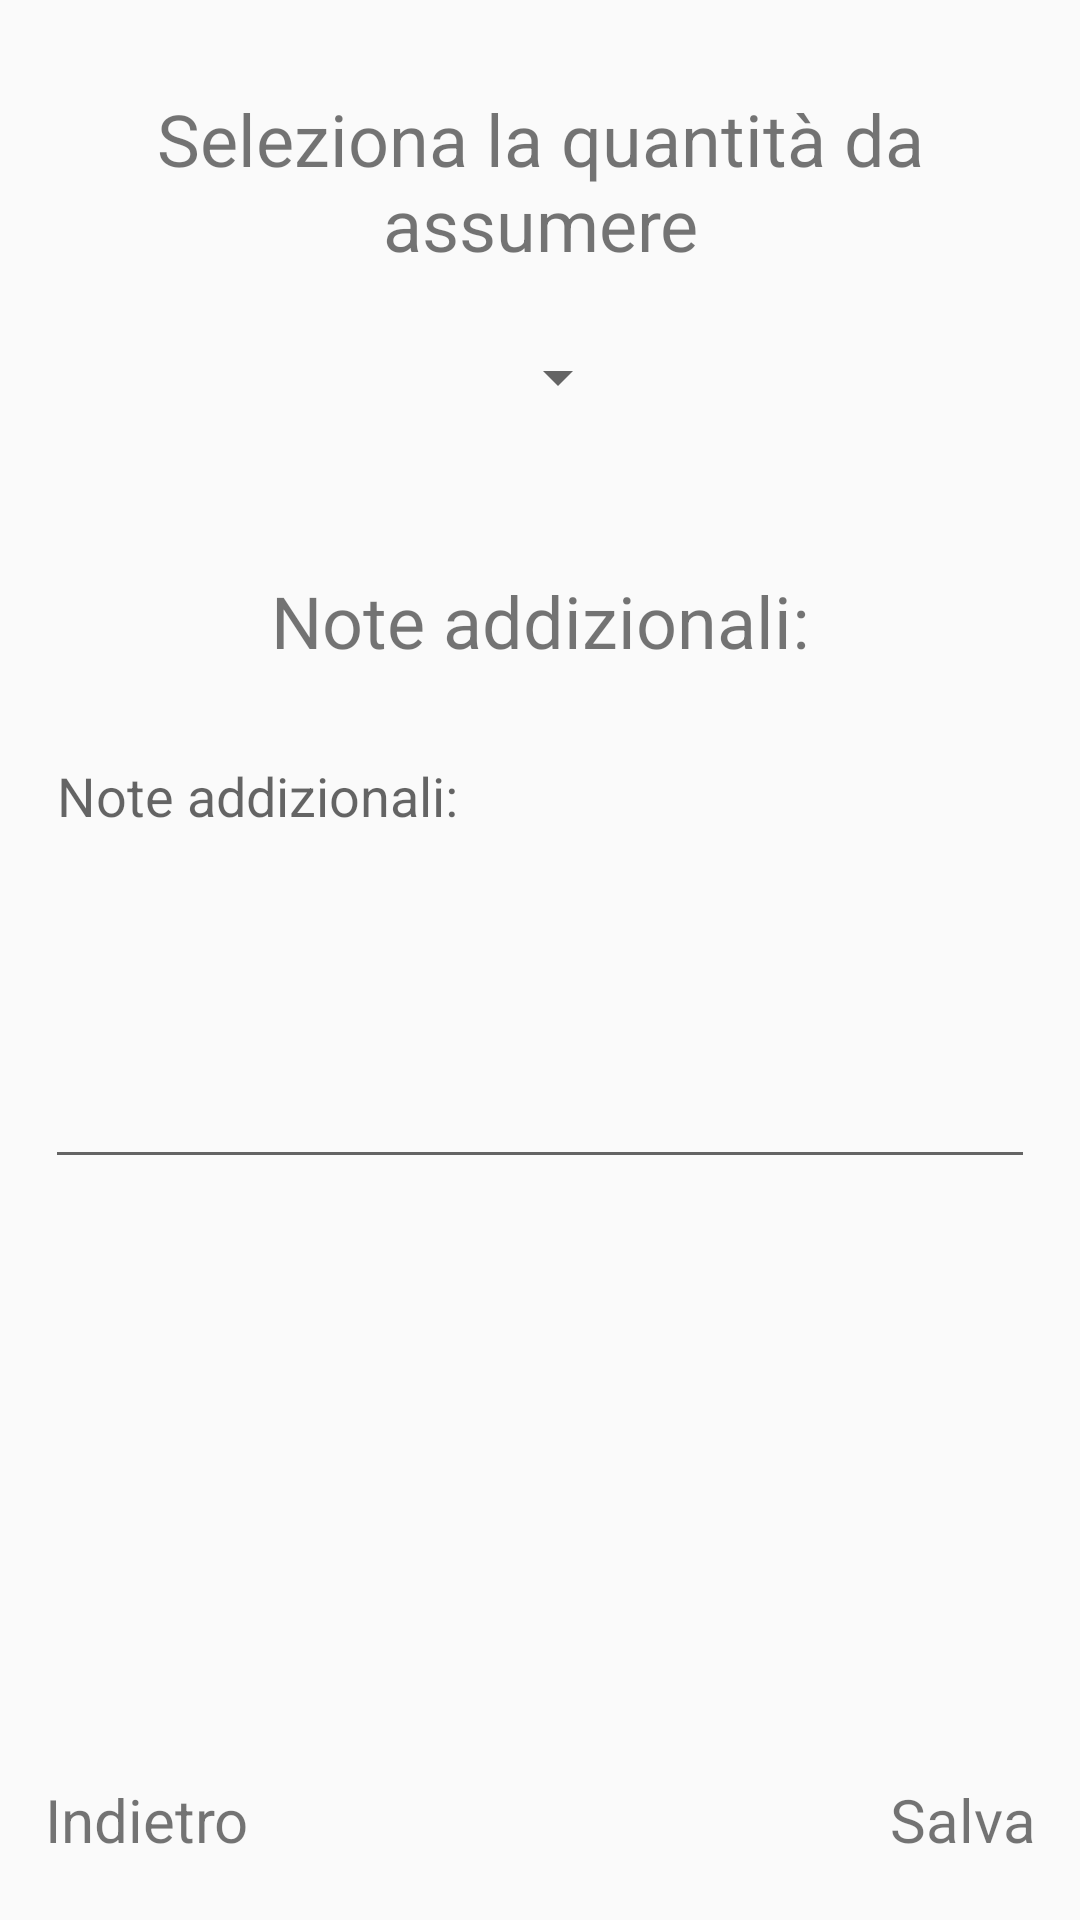

The Android layout XML behind this screen, and the referenced resources:
<!-- AndroidManifest.xml: application theme AppTheme -->
<!-- res/layout/fragment_form_reminder_one_day_quantity.xml -->
<?xml version="1.0" encoding="utf-8"?>
<LinearLayout xmlns:android="http://schemas.android.com/apk/res/android"
    xmlns:tools="http://schemas.android.com/tools"
    android:layout_width="match_parent"
    android:layout_height="match_parent"
    tools:context=".activity.medicine.reminder.reminderformfragments.FormReminderOneDayQuantityFrag"
    android:orientation="vertical">

    <TextView
        android:id="@+id/textViewSelectTime2"
        android:layout_width="match_parent"
        android:layout_height="wrap_content"
        android:layout_gravity="center"
        android:layout_marginLeft="15dp"
        android:layout_marginTop="30dp"
        android:layout_marginRight="15dp"
        android:text="@string/dosageReminder"
        android:textAlignment="center"
        android:textSize="24sp"
        tools:layout_editor_absoluteX="40dp"
        tools:layout_editor_absoluteY="71dp" />

    <Spinner
        android:id="@+id/dosageQtyReminder"
        android:layout_width="wrap_content"
        android:layout_height="wrap_content"
        android:layout_gravity="center"
        android:autofillHints=""
        android:hint="@string/_0"
        android:inputType="numberDecimal"
        android:minWidth="60dp"
        android:minHeight="30dp"
        android:textSize="20sp"
        android:layout_marginTop="20dp"/>

    <TextView
        android:layout_width="match_parent"
        android:layout_height="wrap_content"
        android:text="@string/additionalNotes"
        android:layout_marginTop="50dp"
        android:layout_marginLeft="15dp"
        android:layout_marginRight="15dp"
        android:textAlignment="center"
        android:textSize="24sp"/>

    <EditText
        android:id="@+id/reminderAddNotesEdit"
        android:layout_width="match_parent"
        android:layout_height="wrap_content"
        android:layout_marginLeft="15dp"
        android:layout_marginRight="15dp"
        android:autofillHints=""
        android:gravity="top"
        android:hint="@string/additionalNotes"
        android:inputType="textShortMessage"
        android:minHeight="150dp"
        android:textColorHighlight="@color/colorPrimaryDark"
        android:layout_marginTop="20dp"/>

    <LinearLayout
        android:layout_width="match_parent"
        android:layout_height="match_parent"
        android:orientation="horizontal"
        android:layout_marginBottom="20dp"
        android:layout_marginLeft="15dp"
        android:layout_marginRight="15dp">

        <TextView
            android:id="@+id/textViewBack"
            android:layout_width="wrap_content"
            android:layout_height="wrap_content"
            android:layout_gravity="bottom|start"
            android:layout_weight="1"
            android:clickable="true"
            android:focusable="true"
            android:text="@string/back_button"
            android:textSize="20sp" />

        <TextView
            android:id="@+id/textViewSave"
            android:layout_width="wrap_content"
            android:layout_height="wrap_content"
            android:layout_gravity="bottom|end"
            android:layout_weight="1"
            android:clickable="true"
            android:focusable="true"
            android:gravity="bottom|end"
            android:text="@string/saveButton"
            android:textSize="20sp"/>

    </LinearLayout>



</LinearLayout>
<!-- resources referenced by this layout -->
<resources>
  <color name="colorPrimaryDark">#0080FF</color>
  <string name="_0" translatable="false">0</string>
  <string name="additionalNotes">Note addizionali:</string>
  <string name="back_button">Indietro</string>
  <string name="dosageReminder">Seleziona la quantità da assumere</string>
  <string name="saveButton">Salva</string>
  <style name="AppTheme" parent="Theme.AppCompat.Light.DarkActionBar">
          <item name="colorPrimary">@color/colorPrimary</item>
          <item name="colorPrimaryDark">@color/colorPrimaryDark</item>
          <item name="colorAccent">@color/colorAccent</item>
          <item name="drawerArrowStyle">@style/DrawerArrowStyle</item>
      </style>
  <color name="colorPrimary">#a8c0f7</color>
  <color name="colorAccent">#03DAC5</color>
  <style name="DrawerArrowStyle" parent="Widget.AppCompat.DrawerArrowToggle">
          <item name="color">@color/white</item>
      </style>
  <color name="white">#FFFFFF</color>
</resources>
